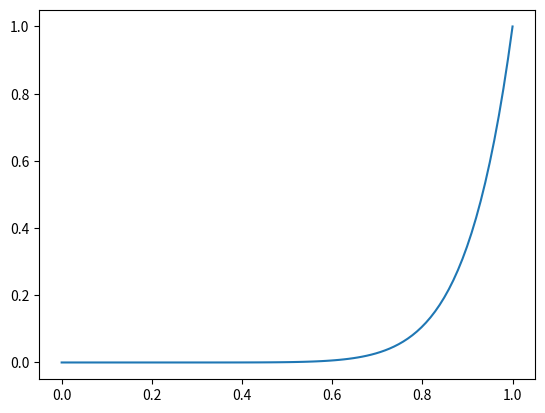

Write the Python code that produced this figure.
import numpy as np
import matplotlib.pyplot as plt

domain = np.linspace(0,1,100)

plt.plot(domain, domain**10)
plt.show